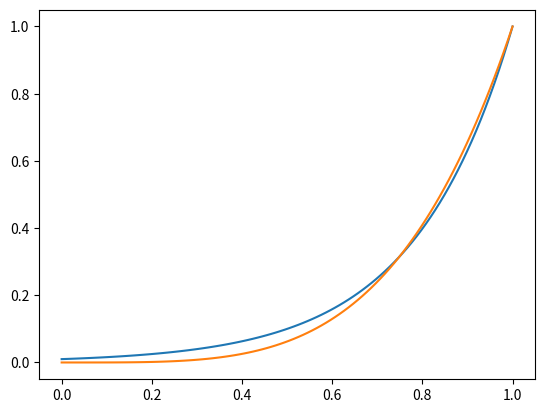

The script that saved this image:
# -*- coding: utf-8 -*-
"""
Created on Fri Mar  1 23:17:21 2024

[redacted]
"""
import numpy as np
import matplotlib.pyplot as plt

def combGainCalc(T, tau):
    # tau delay time
    # T reverberation time (RT60)
    return 1/(10**((3*tau)/T))

def TCalc(g, tau):
    return 3*tau / np.log10(np.abs(1/g))


def combGainCalcRT60(DelayMs,RT60):
    # calculate the com filters gains accoding to the RT60 rule
    return 10**(-3*DelayMs/RT60)

# tau = np.multiply((46, 37.98, 33.15, 30),1)
tau = np.multiply((16, 11, 7, 1.7),1)
T = 2

def delayLengthSamples(timeMs,R):
    # evaluates the delqylength in samples from a time given in ms and the sample
    # rate R
    return (timeMs/1000)*R

R = 44100 
rt60 = 500
for t in tau : 
    s =  delayLengthSamples(t,R)
    g = combGainCalcRT60(t,rt60)
    print ('s', t, '   g:', g, '\n')
    
for t in tau : 
    g = combGainCalc(rt60,t)
    print ('s', t, '   g:', g, '\n')
    

def conversion(x, minVal, maxVal):
    diff = (maxVal-minVal)
    print(diff)
    return (minVal + x * diff)

def dBtoLin( x):
    return 10**(2*(x-1))

def quartic2(value):
    value = value - 0.5
    value2 = value * value * 4.0
    value4 = value2 * value2 * 3.0
    value = value4
    return value 


def quartic(value):

    return value*value*value*value

x = np.linspace(0,1,100)

y =  dBtoLin(x)
yquartic = quartic(x)
plt.plot(x,y)
plt.plot(x,yquartic)
plt.show()